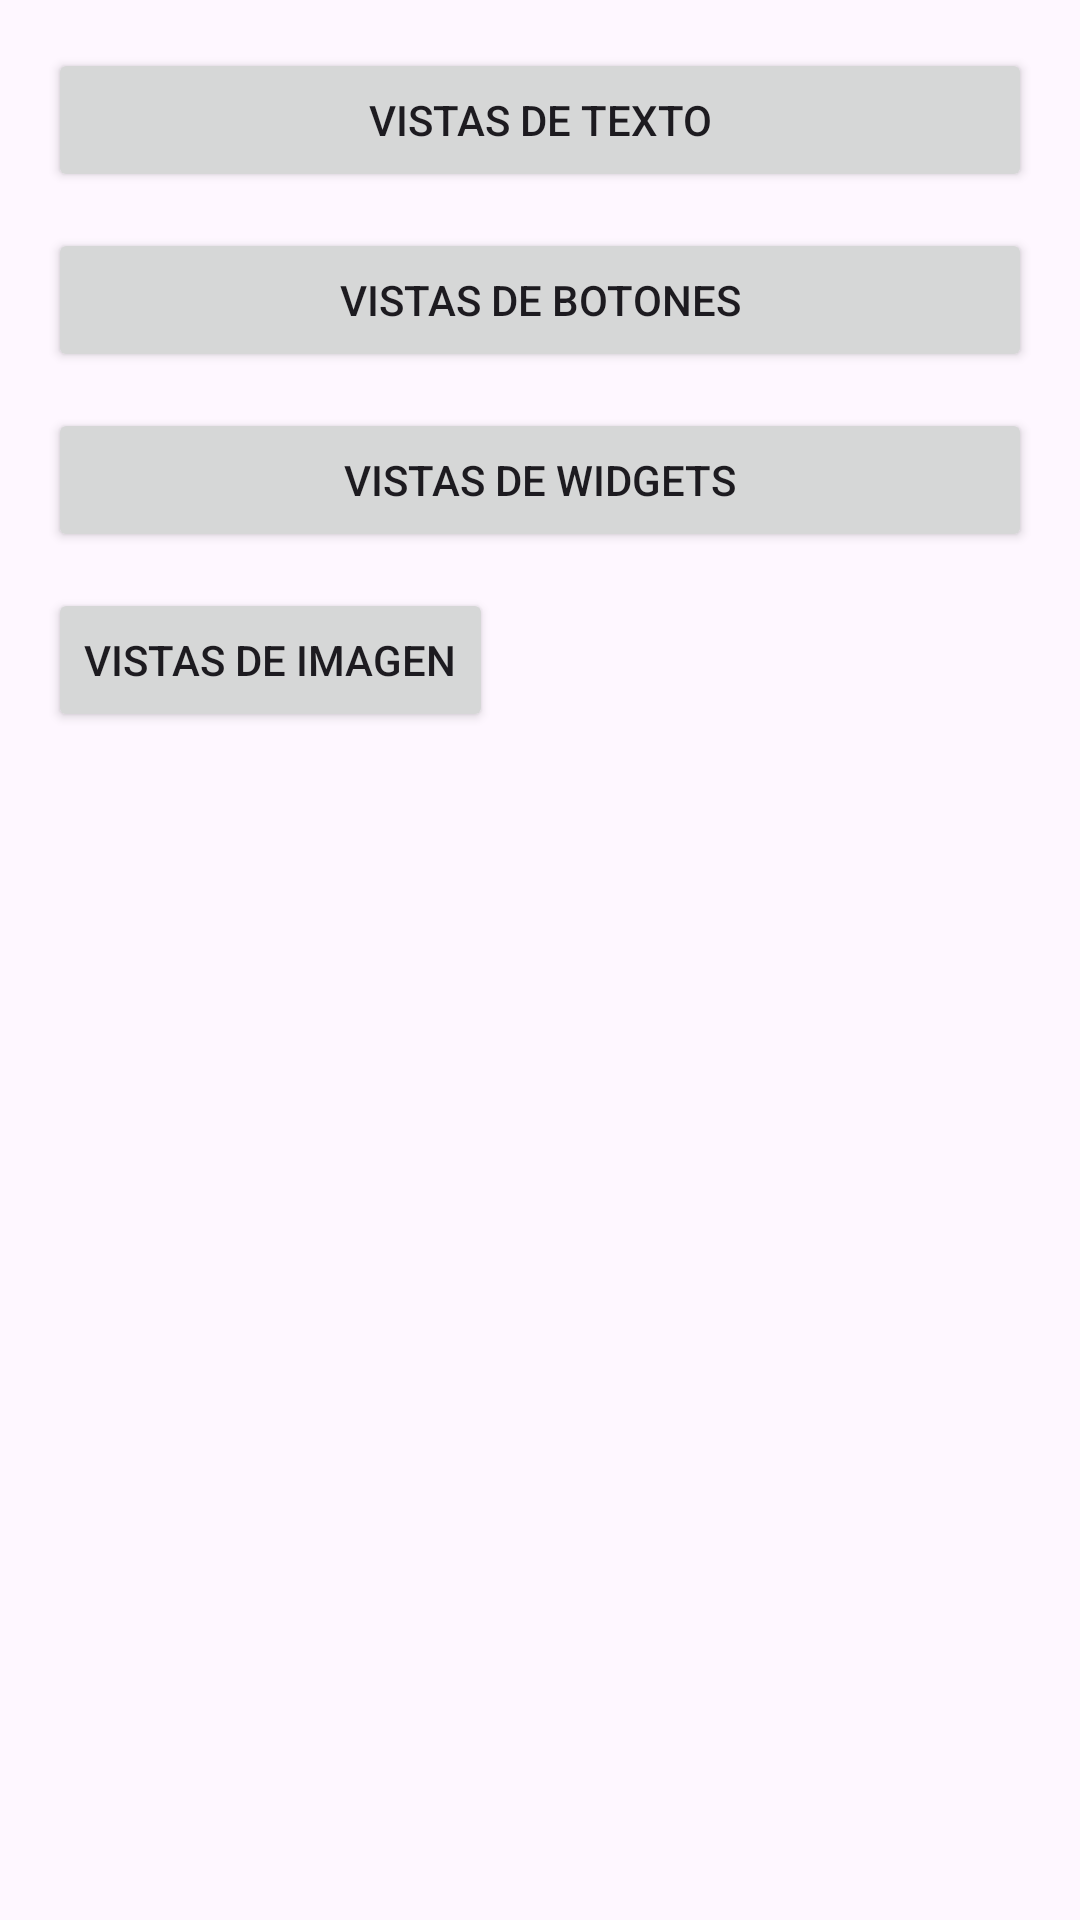

Android layout source for this screen:
<!-- AndroidManifest.xml: application theme Theme.VistaApp -->
<!-- res/layout/activity_main.xml -->
<?xml version="1.0" encoding="utf-8"?>
<LinearLayout xmlns:android="http://schemas.android.com/apk/res/android"
    android:layout_width="match_parent"
    android:layout_height="match_parent"
    android:orientation="vertical"
    android:padding="16dp">

    <Button
        android:id="@+id/btnText"
        android:layout_width="match_parent"
        android:layout_height="wrap_content"
        android:text="Vistas de Texto" />

    <Button
        android:id="@+id/btnButton"
        android:layout_width="match_parent"
        android:layout_height="wrap_content"
        android:text="Vistas de Botones"
        android:layout_marginTop="12dp"/>

    <Button
        android:id="@+id/btnWidget"
        android:layout_width="match_parent"
        android:layout_height="wrap_content"
        android:text="Vistas de Widgets"
        android:layout_marginTop="12dp"/>

    <Button
        android:id="@+id/btnImage"
        android:layout_width="wrap_content"
        android:layout_height="wrap_content"
        android:text="Vistas de Imagen"
        android:layout_marginTop="12dp"/>

</LinearLayout>
<!-- resources referenced by this layout -->
<resources>
  <style name="Theme.VistaApp" parent="Base.Theme.VistaApp" />
  <style name="Base.Theme.VistaApp" parent="Theme.Material3.DayNight.NoActionBar">
          
          
      </style>
</resources>
